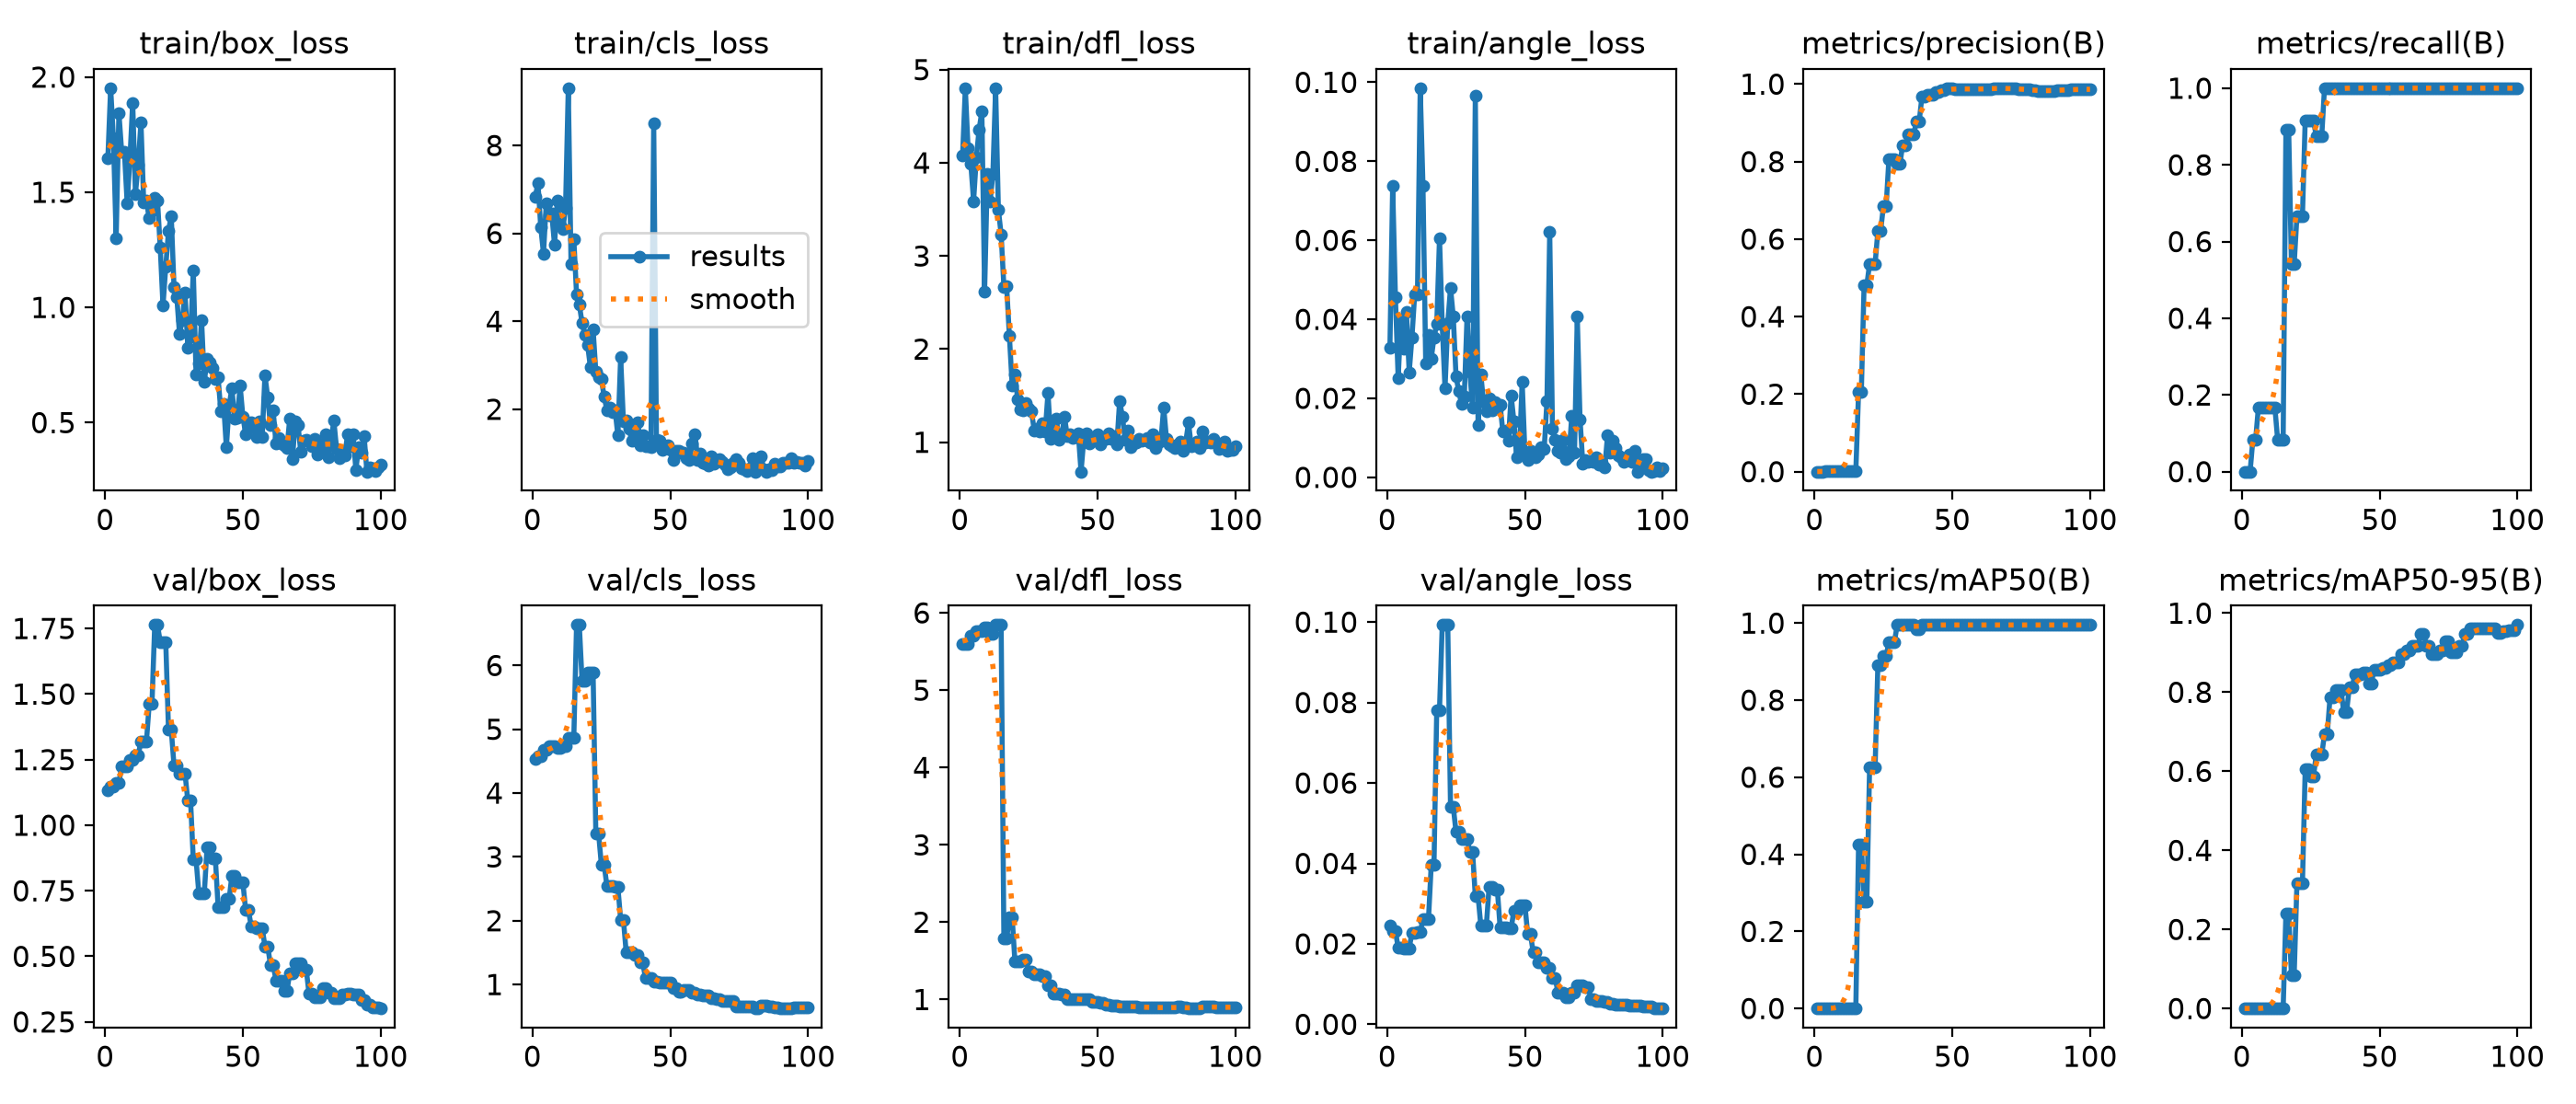

The data file committed next to this chart (first rows):
epoch, time, train/box_loss, train/cls_loss, train/dfl_loss, train/angle_loss, metrics/precision(B), metrics/recall(B), metrics/mAP50(B), metrics/mAP50-95(B), val/box_loss, val/cls_loss, val/dfl_loss, val/angle_loss, lr/pg0, lr/pg1, lr/pg2
1, 39.5, 1.649, 6.826, 4.076, 0.03273, 0, 0, 0, 0, 1.134, 4.533, 5.593, 0.02456, 0.0003704, 0.0003704, 0.0003704
2, 41.65, 1.952, 7.148, 4.801, 0.07368, 0, 0, 0, 0, 1.149, 4.579, 5.595, 0.02315, 0.0009169, 0.0009169, 0.0009169
3, 43.66, 1.737, 6.144, 4.153, 0.0456, 0, 0, 0, 0, 1.149, 4.579, 5.595, 0.02315, 0.001452, 0.001452, 0.001452
4, 45.59, 1.301, 5.543, 3.988, 0.0251, 0.00077, 0.08333, 0.00015, 1e-05, 1.162, 4.679, 5.7, 0.01908, 0.001617, 0.001617, 0.001617
5, 47.42, 1.844, 6.678, 3.589, 0.03992, 0.00077, 0.08333, 0.00015, 1e-05, 1.162, 4.679, 5.7, 0.01908, 0.001601, 0.001601, 0.001601
6, 49.36, 1.676, 6.403, 4.056, 0.03264, 0.00138, 0.1667, 0.00056, 6e-05, 1.223, 4.729, 5.764, 0.01886, 0.001584, 0.001584, 0.001584
7, 51.3, 1.676, 6.445, 4.359, 0.04189, 0.00138, 0.1667, 0.00056, 6e-05, 1.223, 4.729, 5.764, 0.01886, 0.001568, 0.001568, 0.001568
8, 53.28, 1.451, 5.742, 4.55, 0.02661, 0.00138, 0.1667, 0.00056, 6e-05, 1.223, 4.729, 5.764, 0.01886, 0.001551, 0.001551, 0.001551
9, 55.21, 1.644, 6.74, 2.618, 0.03542, 0.00129, 0.1667, 0.00045, 9e-05, 1.248, 4.711, 5.813, 0.02283, 0.001535, 0.001535, 0.001535
10, 57.03, 1.889, 6.183, 3.881, 0.04634, 0.00129, 0.1667, 0.00045, 9e-05, 1.248, 4.711, 5.813, 0.02283, 0.001518, 0.001518, 0.001518
11, 59.01, 1.494, 6.091, 3.585, 0.04621, 0.00125, 0.1667, 0.00043, 0.00011, 1.266, 4.74, 5.724, 0.02303, 0.001502, 0.001502, 0.001502
12, 60.71, 1.62, 6.572, 3.877, 0.09851, 0.00125, 0.1667, 0.00043, 0.00011, 1.266, 4.74, 5.724, 0.02303, 0.001485, 0.001485, 0.001485
13, 62.43, 1.804, 9.304, 4.801, 0.07384, 0.00058, 0.08333, 0.00018, 5e-05, 1.32, 4.863, 5.843, 0.02612, 0.001469, 0.001469, 0.001469
14, 64.24, 1.456, 5.294, 3.496, 0.02879, 0.00058, 0.08333, 0.00018, 5e-05, 1.32, 4.863, 5.843, 0.02612, 0.001452, 0.001452, 0.001452
15, 65.96, 1.466, 5.878, 3.231, 0.03597, 0.00058, 0.08333, 0.00018, 5e-05, 1.32, 4.863, 5.843, 0.02612, 0.001436, 0.001436, 0.001436
16, 67.67, 1.387, 4.616, 2.671, 0.03008, 0.2052, 0.8923, 0.4257, 0.2403, 1.462, 6.634, 1.786, 0.03964, 0.001419, 0.001419, 0.001419
17, 69.53, 1.419, 4.382, 2.671, 0.03537, 0.2052, 0.8923, 0.4257, 0.2403, 1.462, 6.634, 1.786, 0.03964, 0.001403, 0.001403, 0.001403
18, 71.25, 1.477, 3.959, 2.139, 0.03876, 0.4817, 0.5417, 0.2781, 0.08511, 1.763, 5.757, 2.064, 0.07817, 0.001386, 0.001386, 0.001386
19, 73.01, 1.466, 3.687, 1.611, 0.06053, 0.4817, 0.5417, 0.2781, 0.08511, 1.763, 5.757, 2.064, 0.07817, 0.00137, 0.00137, 0.00137
20, 74.81, 1.26, 3.468, 1.726, 0.03859, 0.5363, 0.6667, 0.6254, 0.3162, 1.699, 5.891, 1.494, 0.09928, 0.001353, 0.001353, 0.001353
21, 76.55, 1.007, 2.965, 1.463, 0.0225, 0.5363, 0.6667, 0.6254, 0.3162, 1.699, 5.891, 1.494, 0.09928, 0.001337, 0.001337, 0.001337
22, 78.43, 1.176, 3.821, 1.357, 0.03911, 0.5363, 0.6667, 0.6254, 0.3162, 1.699, 5.891, 1.494, 0.09928, 0.00132, 0.00132, 0.00132
23, 80.24, 1.334, 2.848, 1.346, 0.04796, 0.6205, 0.9167, 0.8907, 0.6049, 1.363, 3.365, 1.515, 0.05406, 0.001304, 0.001304, 0.001304
24, 82.11, 1.397, 2.73, 1.42, 0.04066, 0.6205, 0.9167, 0.8907, 0.6049, 1.363, 3.365, 1.515, 0.05406, 0.001287, 0.001287, 0.001287
25, 83.92, 1.089, 2.689, 1.366, 0.02552, 0.6844, 0.9167, 0.915, 0.5863, 1.228, 2.88, 1.367, 0.04779, 0.001271, 0.001271, 0.001271
26, 85.67, 1.045, 2.294, 1.334, 0.02173, 0.6844, 0.9167, 0.915, 0.5863, 1.228, 2.88, 1.367, 0.04779, 0.001254, 0.001254, 0.001254
27, 87.36, 0.8854, 1.98, 1.129, 0.01859, 0.8057, 0.875, 0.95, 0.6416, 1.197, 2.551, 1.323, 0.04608, 0.001238, 0.001238, 0.001238
28, 89.07, 0.9442, 2.043, 1.145, 0.02035, 0.8057, 0.875, 0.95, 0.6416, 1.197, 2.551, 1.323, 0.04608, 0.001221, 0.001221, 0.001221
29, 90.82, 1.065, 1.925, 1.114, 0.04072, 0.8057, 0.875, 0.95, 0.6416, 1.197, 2.551, 1.323, 0.04608, 0.001205, 0.001205, 0.001205
30, 92.65, 0.8262, 1.967, 1.2, 0.02685, 0.7946, 1, 0.995, 0.6938, 1.094, 2.527, 1.301, 0.04295, 0.001188, 0.001188, 0.001188
31, 94.55, 0.8729, 1.4, 1.117, 0.01762, 0.7946, 1, 0.995, 0.6938, 1.094, 2.527, 1.301, 0.04295, 0.001172, 0.001172, 0.001172
32, 96.38, 1.161, 3.18, 1.529, 0.09663, 0.8424, 1, 0.995, 0.7861, 0.8685, 2.018, 1.182, 0.03185, 0.001155, 0.001155, 0.001155
33, 98.11, 0.7103, 1.731, 1.035, 0.01317, 0.8424, 1, 0.995, 0.7861, 0.8685, 2.018, 1.182, 0.03185, 0.001139, 0.001139, 0.001139
34, 99.91, 0.7581, 1.753, 1.125, 0.02599, 0.87, 1, 0.995, 0.806, 0.7415, 1.512, 1.072, 0.0245, 0.001122, 0.001122, 0.001122
35, 101.7, 0.9466, 1.557, 1.258, 0.01895, 0.87, 1, 0.995, 0.806, 0.7415, 1.512, 1.072, 0.0245, 0.001106, 0.001106, 0.001106
36, 103.4, 0.6765, 1.291, 1.023, 0.01678, 0.87, 1, 0.995, 0.806, 0.7415, 1.512, 1.072, 0.0245, 0.001089, 0.001089, 0.001089
37, 105.1, 0.7782, 1.524, 1.077, 0.02008, 0.9036, 1, 0.9836, 0.7489, 0.9163, 1.46, 1.061, 0.03415, 0.001073, 0.001073, 0.001073
38, 106.7, 0.7621, 1.699, 1.273, 0.01691, 0.9036, 1, 0.9836, 0.7489, 0.9163, 1.46, 1.061, 0.03415, 0.001056, 0.001056, 0.001056
39, 108.4, 0.7362, 1.178, 1.064, 0.01901, 0.9679, 1, 0.995, 0.8116, 0.8749, 1.349, 1.003, 0.0334, 0.00104, 0.00104, 0.00104
40, 110.2, 0.6876, 1.414, 1.088, 0.01759, 0.9679, 1, 0.995, 0.8116, 0.8749, 1.349, 1.003, 0.0334, 0.001023, 0.001023, 0.001023
41, 111.9, 0.6955, 1.157, 1.048, 0.01825, 0.9716, 1, 0.995, 0.8446, 0.6889, 1.103, 1.002, 0.0241, 0.001007, 0.001007, 0.001007
42, 113.7, 0.5474, 1.151, 1.06, 0.01151, 0.9716, 1, 0.995, 0.8446, 0.6889, 1.103, 1.002, 0.0241, 0.0009904, 0.0009904, 0.0009904
43, 115.5, 0.582, 1.132, 1.094, 0.01173, 0.9716, 1, 0.995, 0.8446, 0.6889, 1.103, 1.002, 0.0241, 0.0009739, 0.0009739, 0.0009739
44, 117.2, 0.3921, 8.504, 0.684, 0.00932, 0.9803, 1, 0.995, 0.8508, 0.718, 1.045, 1.003, 0.02384, 0.0009574, 0.0009574, 0.0009574
45, 119.1, 0.5726, 1.305, 1.034, 0.02069, 0.9803, 1, 0.995, 0.8508, 0.718, 1.045, 1.003, 0.02384, 0.0009409, 0.0009409, 0.0009409
46, 120.9, 0.65, 1.279, 1.099, 0.01418, 0.985, 1, 0.995, 0.8215, 0.8078, 1.034, 1.002, 0.02833, 0.0009244, 0.0009244, 0.0009244
47, 122.7, 0.5179, 1.064, 0.9883, 0.00504, 0.985, 1, 0.995, 0.8215, 0.8078, 1.034, 1.002, 0.02833, 0.0009078, 0.0009078, 0.0009078
48, 124.5, 0.5229, 1.13, 1.018, 0.00677, 0.9882, 1, 0.995, 0.8575, 0.7812, 1.029, 0.9708, 0.02968, 0.0008913, 0.0008913, 0.0008913
49, 126.4, 0.6593, 1.189, 1.03, 0.02411, 0.9882, 1, 0.995, 0.8575, 0.7812, 1.029, 0.9708, 0.02968, 0.0008748, 0.0008748, 0.0008748
50, 128.1, 0.5259, 1.075, 1.084, 0.00618, 0.9882, 1, 0.995, 0.8575, 0.7812, 1.029, 0.9708, 0.02968, 0.0008583, 0.0008583, 0.0008583
51, 129.8, 0.4501, 0.8464, 0.9809, 0.0044, 0.9877, 1, 0.995, 0.8613, 0.6767, 0.9472, 0.9517, 0.02243, 0.0008418, 0.0008418, 0.0008418
52, 131.4, 0.4797, 1.056, 1.041, 0.00671, 0.9877, 1, 0.995, 0.8613, 0.6767, 0.9472, 0.9517, 0.02243, 0.0008253, 0.0008253, 0.0008253
53, 133.2, 0.5017, 1.06, 1.035, 0.00629, 0.9876, 1, 0.995, 0.8689, 0.6151, 0.8841, 0.9317, 0.01796, 0.0008088, 0.0008088, 0.0008088
54, 134.9, 0.4817, 1.005, 1.092, 0.00511, 0.9876, 1, 0.995, 0.8689, 0.6151, 0.8841, 0.9317, 0.01796, 0.0007923, 0.0007923, 0.0007923
55, 136.7, 0.4359, 1.019, 1.035, 0.00584, 0.9877, 1, 0.995, 0.8746, 0.6078, 0.9156, 0.9218, 0.01548, 0.0007758, 0.0007758, 0.0007758
56, 138.4, 0.5064, 0.8917, 1.065, 0.00754, 0.9877, 1, 0.995, 0.8746, 0.6078, 0.9156, 0.9218, 0.01548, 0.0007593, 0.0007593, 0.0007593
57, 140.1, 0.4357, 0.8421, 0.973, 0.00721, 0.9877, 1, 0.995, 0.8746, 0.6078, 0.9156, 0.9218, 0.01548, 0.0007428, 0.0007428, 0.0007428
58, 141.7, 0.7059, 1.227, 1.442, 0.01932, 0.9869, 1, 0.995, 0.8962, 0.5381, 0.8654, 0.9145, 0.01401, 0.0007263, 0.0007263, 0.0007263
59, 143.5, 0.6109, 1.424, 1.278, 0.06212, 0.9869, 1, 0.995, 0.8962, 0.5381, 0.8654, 0.9145, 0.01401, 0.0007098, 0.0007098, 0.0007098
60, 145.1, 0.4876, 0.8397, 1.031, 0.01224, 0.9867, 1, 0.995, 0.9045, 0.4682, 0.843, 0.914, 0.01159, 0.0006933, 0.0006933, 0.0006933
... 40 more rows
